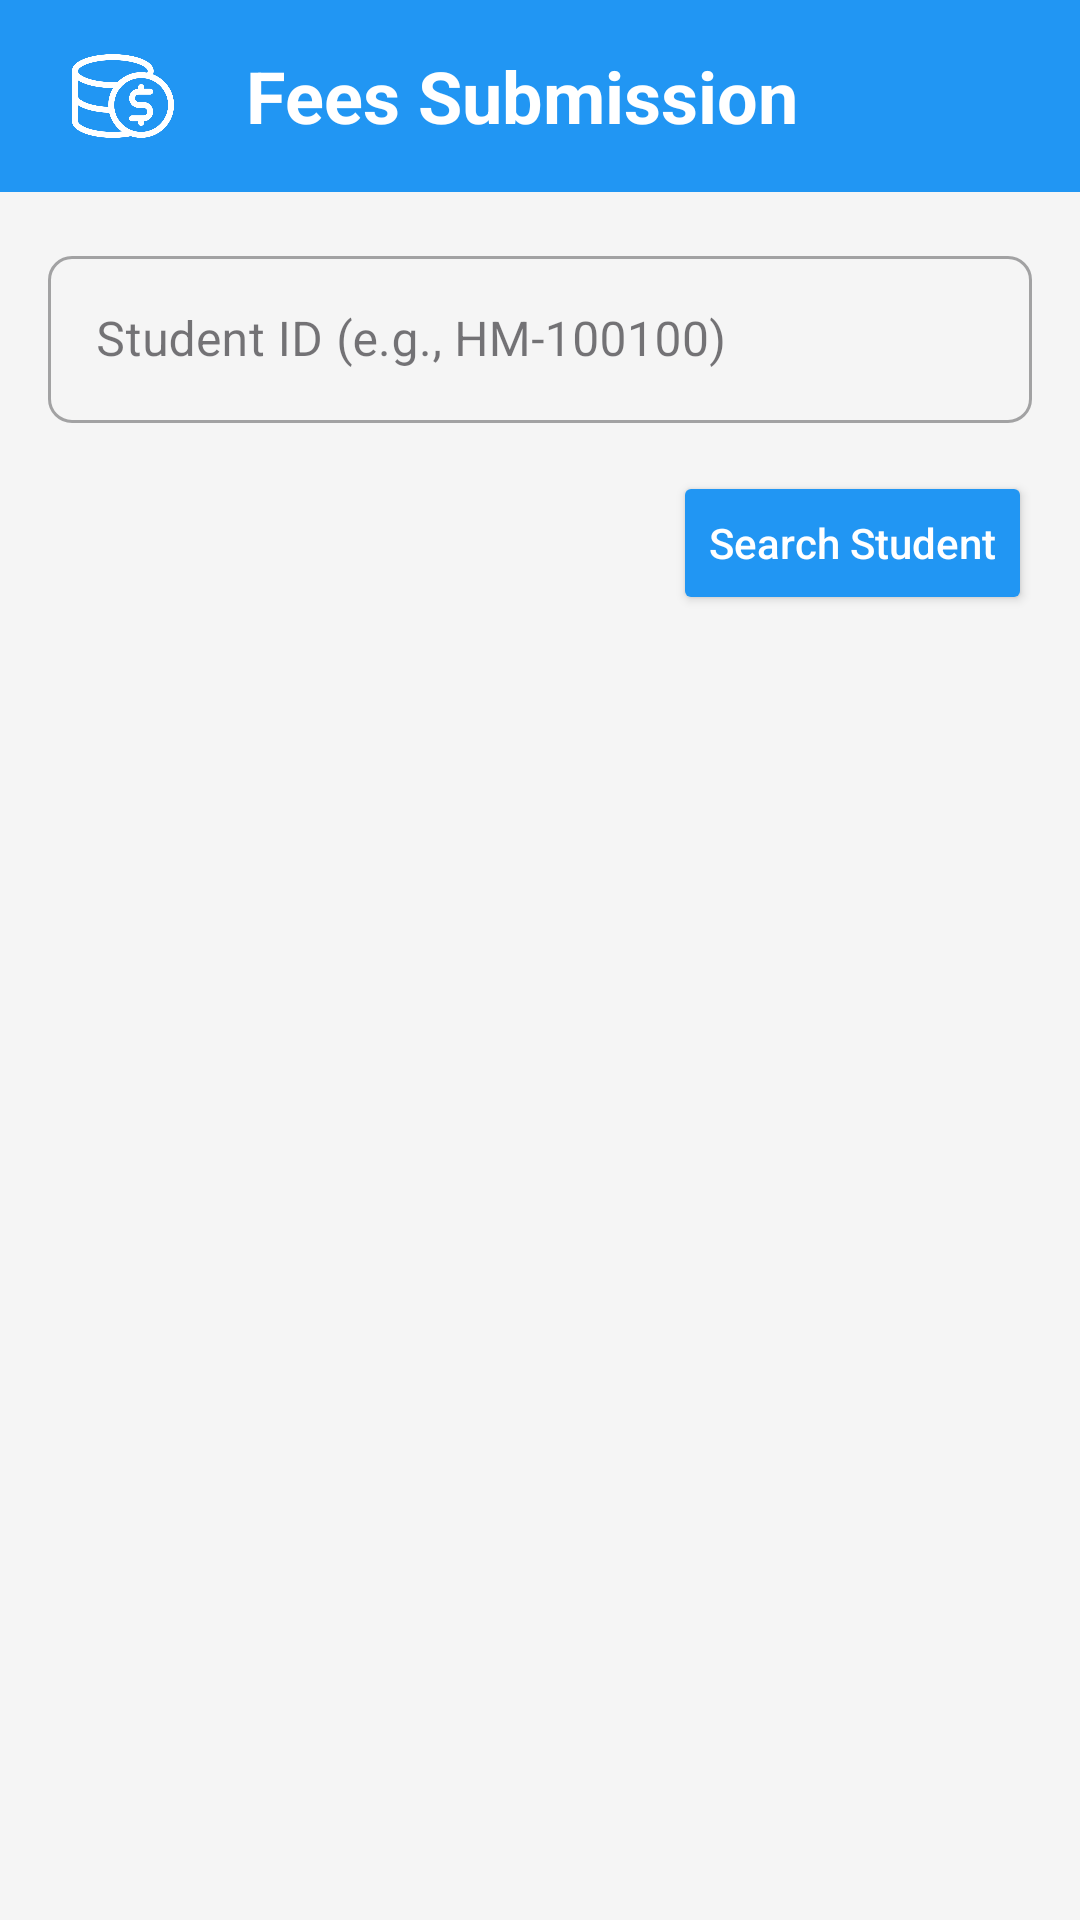

Write the Android layout XML for this screen, with the resource values it uses.
<!-- AndroidManifest.xml: application theme Theme.HmAttendance -->
<!-- res/layout/activity_fees.xml -->
<?xml version="1.0" encoding="utf-8"?>
<LinearLayout xmlns:android="http://schemas.android.com/apk/res/android"
    xmlns:app="http://schemas.android.com/apk/res-auto"
    xmlns:tools="http://schemas.android.com/tools"
    android:id="@+id/main"
    android:layout_width="match_parent"
    android:layout_height="match_parent"
    android:orientation="vertical"
    android:background="?attr/android:colorBackground"
    tools:context=".fees">

    
<androidx.appcompat.widget.Toolbar
android:id="@+id/toolbar"
android:layout_width="match_parent"
android:layout_height="?attr/actionBarSize"
android:background="?attr/colorPrimary"    android:elevation="4dp"
    android:theme="@style/ThemeOverlay.AppCompat.Dark.ActionBar"
    app:popupTheme="@style/CustomToolbarPopupTheme">

<RelativeLayout
android:layout_width="match_parent"
android:layout_height="match_parent">

<ImageView
    android:id="@+id/back_button"
    android:layout_width="50dp"
    android:layout_height="wrap_content"
    android:layout_centerVertical="true"
    android:padding="8dp"
    android:src="@drawable/fees"
    android:contentDescription="@string/cd_back_button"
    app:tint="?attr/colorOnPrimary" />
<TextView
    android:id="@+id/toolbar_title"
    android:layout_width="wrap_content"
    android:layout_height="wrap_content"
    android:layout_toEndOf="@id/back_button"
    android:layout_marginStart="16dp"
    android:layout_centerVertical="true"
    android:text="@string/fees_submission_title"
    android:textColor="?attr/colorOnPrimary"
android:textSize="24sp"
android:textStyle="bold" />

</RelativeLayout>
    </androidx.appcompat.widget.Toolbar>

<ScrollView
android:layout_width="match_parent"
android:layout_height="match_parent"
android:fillViewport="true">

<LinearLayout
    android:layout_width="match_parent"
    android:layout_height="wrap_content"
    android:orientation="vertical"
    android:padding="16dp">

    
    <com.google.android.material.textfield.TextInputLayout
        android:id="@+id/hint"
        android:layout_width="match_parent"
        android:layout_height="wrap_content"
        android:hint="@string/hint_student_id"
        style="@style/Widget.MaterialComponents.TextInputLayout.OutlinedBox"
        app:boxCornerRadiusTopStart="8dp"
        app:boxCornerRadiusTopEnd="8dp"
        app:boxCornerRadiusBottomStart="8dp"
        app:boxCornerRadiusBottomEnd="8dp"
        android:layout_marginBottom="16dp">
        <com.google.android.material.textfield.TextInputEditText
            android:id="@+id/et_student_id_input"
            android:layout_width="match_parent"
            android:layout_height="wrap_content"
            android:inputType="textCapCharacters"
            android:maxLength="9"
            android:textColor="?attr/colorOnSurface" /> 
    </com.google.android.material.textfield.TextInputLayout>

    <Button
        android:id="@+id/btn_search_student"
        android:layout_width="wrap_content"
        android:layout_height="wrap_content"
        android:text="@string/btn_search_student"
        android:layout_gravity="end"
        android:backgroundTint="?attr/colorPrimary"
        android:textColor="?attr/colorOnPrimary"
        android:layout_marginBottom="24dp"
        android:textAllCaps="false" />


    <androidx.cardview.widget.CardView
        android:id="@+id/card_student_details"
        android:layout_width="match_parent"
        android:layout_height="wrap_content"
        android:layout_marginBottom="24dp"
        app:cardCornerRadius="8dp"
        app:cardElevation="4dp"
        android:visibility="gone">
        <LinearLayout
            android:layout_width="match_parent"
            android:layout_height="wrap_content"
            android:orientation="vertical"
            android:padding="16dp"
            android:background="?attr/colorSurface">

            <TextView
                android:layout_width="wrap_content"
                android:layout_height="wrap_content"
                android:text="@string/student_details_label"
                android:textColor="?attr/colorOnSurface"
                android:textSize="18sp"
                android:textStyle="bold"
                android:layout_marginBottom="12dp"/>

            <TextView
                android:id="@+id/tv_student_name_display"
                android:layout_width="wrap_content"
                android:layout_height="wrap_content"
                android:text="@string/student_name_placeholder"
                android:textColor="?attr/colorOnSurface"
                android:textSize="16sp"
                android:layout_marginBottom="8dp"/>

            <TextView
                android:id="@+id/tv_student_id_display"
                android:layout_width="wrap_content"
                android:layout_height="wrap_content"
                android:text="@string/student_id_placeholder_display"
                android:textColor="?attr/colorOnSurfaceVariant"
                android:textSize="14sp"/>

        </LinearLayout>
    </androidx.cardview.widget.CardView>


    <LinearLayout
        android:id="@+id/fees_checkbox_section"
        android:layout_width="match_parent"
        android:layout_height="wrap_content"
        android:orientation="vertical"
        android:padding="16dp"
        android:background="@drawable/background_rounded_card"
    android:elevation="2dp"
    android:visibility="gone">

    <TextView
        android:layout_width="wrap_content"
        android:layout_height="wrap_content"
        android:text="@string/fees_to_submit_label"
        android:textColor="?attr/colorOnSurface"
        android:textSize="18sp"
        android:textStyle="bold"
        android:layout_marginBottom="16dp"/>

    <CheckBox
        android:id="@+id/cb_monthly_fee"
        android:layout_width="match_parent"
        android:layout_height="wrap_content"
        android:text="@string/fee_type_monthly"
        android:textColor="?attr/colorOnSurface"
        android:buttonTint="?attr/colorPrimary"
        android:paddingVertical="8dp"/>

    <CheckBox
        android:id="@+id/cb_exam_fee"
        android:layout_width="match_parent"
        android:layout_height="wrap_content"
        android:text="@string/fee_type_exam"
        android:textColor="?attr/colorOnSurface"
        android:buttonTint="?attr/colorPrimary"
        android:paddingVertical="8dp"/>

    <CheckBox
        android:id="@+id/cb_annual_fee"
        android:layout_width="match_parent"
        android:layout_height="wrap_content"
        android:text="@string/fee_type_annual"
        android:textColor="?attr/colorOnSurface"
        android:buttonTint="?attr/colorPrimary"
        android:paddingVertical="8dp"/>

    <CheckBox
        android:id="@+id/cb_miscellaneous_fee"
        android:layout_width="match_parent"
        android:layout_height="wrap_content"
        android:text="@string/fee_type_miscellaneous"
        android:textColor="?attr/colorOnSurface"
        android:buttonTint="?attr/colorPrimary"
        android:paddingVertical="8dp"/>

</LinearLayout>


<Button
    android:id="@+id/btn_submit_fees"
    android:layout_width="match_parent"
    android:layout_height="wrap_content"
    android:text="@string/btn_submit_fees"
    android:backgroundTint="?attr/colorSecondary"
android:textColor="?attr/colorOnSecondary"
android:textSize="20sp"
android:textStyle="bold"
android:paddingVertical="15dp"
android:layout_marginTop="24dp"
android:visibility="gone" />

</LinearLayout>
    </ScrollView>
    </LinearLayout>
<!-- resources referenced by this layout -->
<resources>
  <!-- drawable background_rounded_card (drawable) -->
  <?xml version="1.0" encoding="utf-8"?>
  <shape xmlns:android="http://schemas.android.com/apk/res/android">
      <solid android:color="?attr/colorSurface" /> 
      <corners android:radius="8dp" />
      <stroke android:width="1dp" android:color="?attr/colorOutline" /> 
  </shape>
  <!-- drawable fees: png bitmap (drawable, 18720 bytes) -->
  <string name="btn_search_student">Search Student</string>
  <string name="btn_submit_fees">Submit Fees</string>
  <string name="cd_back_button">Back button</string>
  <string name="fee_type_annual">Annual Fee</string>
  <string name="fee_type_exam">Exam Fee</string>
  <string name="fee_type_miscellaneous">Miscellaneous Fee</string>
  <string name="fee_type_monthly">Monthly Fee</string>
  <string name="fees_submission_title">Fees Submission</string>
  <string name="fees_to_submit_label">Fees to Submit:</string>
  <string name="hint_student_id">Student ID (e.g., HM-100100)</string>
  <string name="student_details_label">Student Details:</string>
  <string name="student_id_placeholder_display">ID: Not Found</string>
  <string name="student_name_placeholder">Name: Not Found</string>
  <style name="CustomToolbarPopupTheme" parent="ThemeOverlay.AppCompat.Dark">
          <item name="android:colorBackground">@color/menu_popup_background_dark</item>
          <item name="android:textColorPrimary">@color/menu_popup_text_dark</item>
          <item name="android:listDivider">@color/gray</item>
      </style>
  <style name="Theme.HmAttendance" parent="Base.Theme.HmAttendance" />
  <color name="menu_popup_background_dark">#2C2C2C
      </color>
  <color name="menu_popup_text_dark">#FFFFFF</color>
  <color name="gray">#9E9E9E</color>
  <style name="Base.Theme.HmAttendance" parent="Theme.Material3.DayNight.NoActionBar">
          
          
      </style>
</resources>
